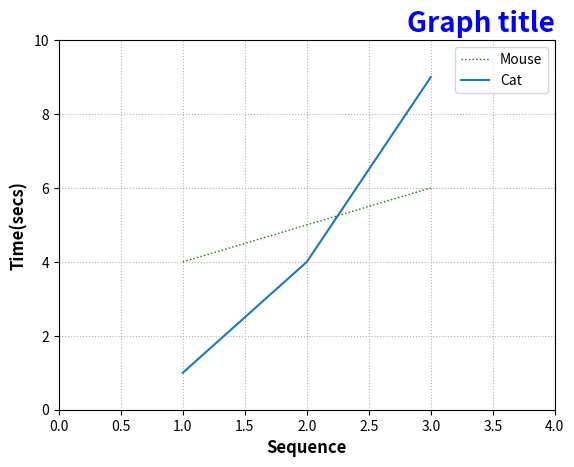

Generate this figure with matplotlib:
# -*- coding: utf-8 -*-

import numpy as np
import matplotlib.pyplot as plt


#plt.plot([2,3,4,5], linewidth=1 , c='b')
#plt.show()

# Title
plt.title("Graph title", fontsize = 20, fontweight='bold', loc='right',color='blue')
#plt.plot([1,2,3], [4,5,6],linewidth=1, c='g',linestyle='--')
#plt.plot([1,2,3], [4,5,6],linewidth=1, c='g',linestyle='-.')
plt.plot([1,2,3], [4,5,6],linewidth=1, c='g',linestyle=':')
plt.plot([1,2,3], [1,4,9])
plt.grid(linestyle=':')
plt.xlabel('Sequence', fontsize = 12, fontweight='bold')
plt.ylabel('Time(secs)', fontsize = 12, fontweight='bold')
plt.legend(['Mouse', 'Cat'])

plt.xlim([0, 4])     # X축의 범위: [xmin, xmax]
plt.ylim([0, 10])    # Y축의 범위: [ymin, ymax]

plt.show()

